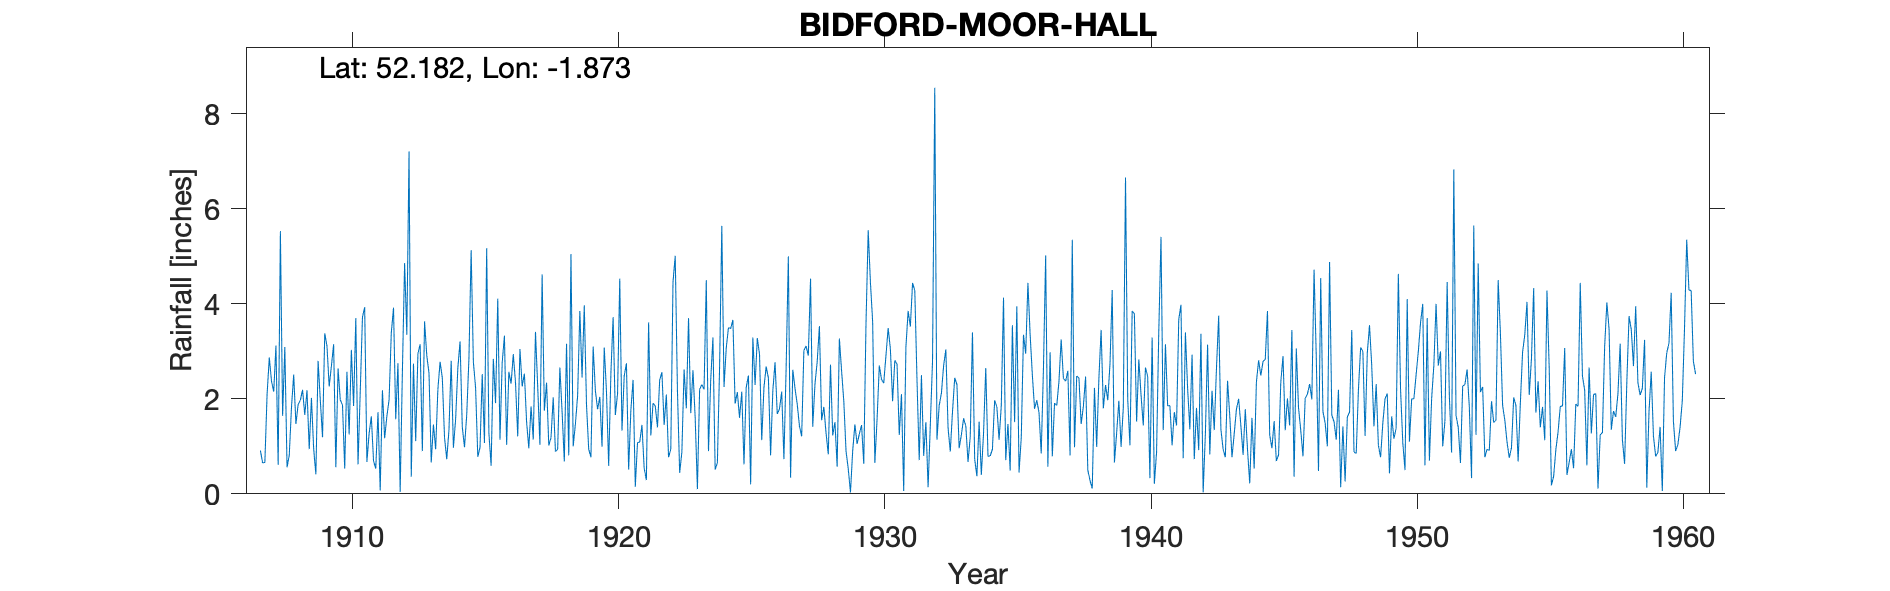

Values plotted in this chart, from the file beside it:
BIDFORD MOOR HALL, , , , , , , , , , , , , , , , , , , , , , , 
Grid ref, SP088538, Long, -1.873, Lat, 52.18, Elevation, 125, ft, , , , , , , , , , , , , , , 
Station no, 2445, , , , , , , , , , , , , , , , , , , , , , 
, 1900, 1901, 1902, 1903, 1904, 1905, 1906, 1907, 1908, 1909, 1910, 1911, 1912, 1913, 1914, 1915, 1916, 1917, 1918, 1919, 1920, 1921, 1922
January, , , , , , , , 0.91, 0.56, 0.95, 1.98, 0.67, 3.92, 3.15, 0.73, 2.78, 1.14, 1.51, 2.03, 3.85, 2.16, 2.4, 2.4
February, , , , , , , , 0.65, 0.81, 0.41, 1.87, 1.27, 1.57, 0.9, 1.35, 2.23, 2.77, 0.96, 0.89, 2.45, 0.59, 0.15, 2.56
March, , , , , , , , 0.66, 1.82, 2.8, 0.53, 1.63, 2.75, 3.63, 2.8, 0.78, 3.33, 1.84, 0.94, 3.97, 2.54, 1.08, 1.45
April, , , , , , , , 2.09, 2.51, 1.97, 2.57, 0.69, 0.04, 2.91, 0.97, 0.98, 1.03, 1.14, 2.66, 1.88, 3.72, 1.09, 2.09
May, , , , , , , , 2.87, 1.47, 1.19, 1.25, 0.53, 2.57, 2.54, 1.57, 2.52, 2.57, 3.41, 1.73, 0.94, 1.66, 1.45, 0.77
June, , , , , , , , 2.37, 1.88, 3.38, 3.03, 1.72, 4.86, 0.66, 2.65, 1.07, 2.32, 2.26, 0.68, 0.77, 2.11, 0.54, 0.94
July, , , , , , , , 2.15, 1.97, 3.11, 1.85, 0.07, 3.35, 1.46, 3.21, 5.17, 2.94, 1.03, 3.16, 3.1, 4.53, 0.29, 4.46
August, , , , , , , , 3.12, 2.19, 2.26, 3.7, 2.18, 7.21, 0.94, 1.41, 1.28, 2.34, 4.62, 0.81, 2.17, 1.33, 3.61, 5.01
September, , , , , , , , 0.61, 1.66, 2.69, 0.62, 1.17, 0.36, 2.2, 0.98, 0.59, 1.21, 1.75, 5.05, 1.78, 2.48, 1.23, 2.17
October, , , , , , , , 5.53, 2.18, 3.15, 2.15, 1.63, 2.74, 2.78, 1.66, 2.84, 3.05, 2.34, 1, 2.04, 2.75, 1.91, 0.44
November, , , , , , , , 1.64, 0.94, 0.56, 3.72, 1.98, 1.11, 2.44, 2.85, 1.91, 2.26, 1.02, 1.47, 0.99, 0.51, 1.85, 0.88
December, , , , , , , , 3.09, 2.02, 2.64, 3.93, 3.39, 2.95, 1.18, 5.13, 4.11, 2.53, 1.18, 2.07, 3.08, 1.76, 1.4, 2.62
Total, , , , , , , , 25.69, 20.01, 25.11, 27.2, 16.93, 33.43, 24.79, 25.31, 26.26, 27.49, 23.06, 22.49, 27.02, 26.14, 17, 25.79
